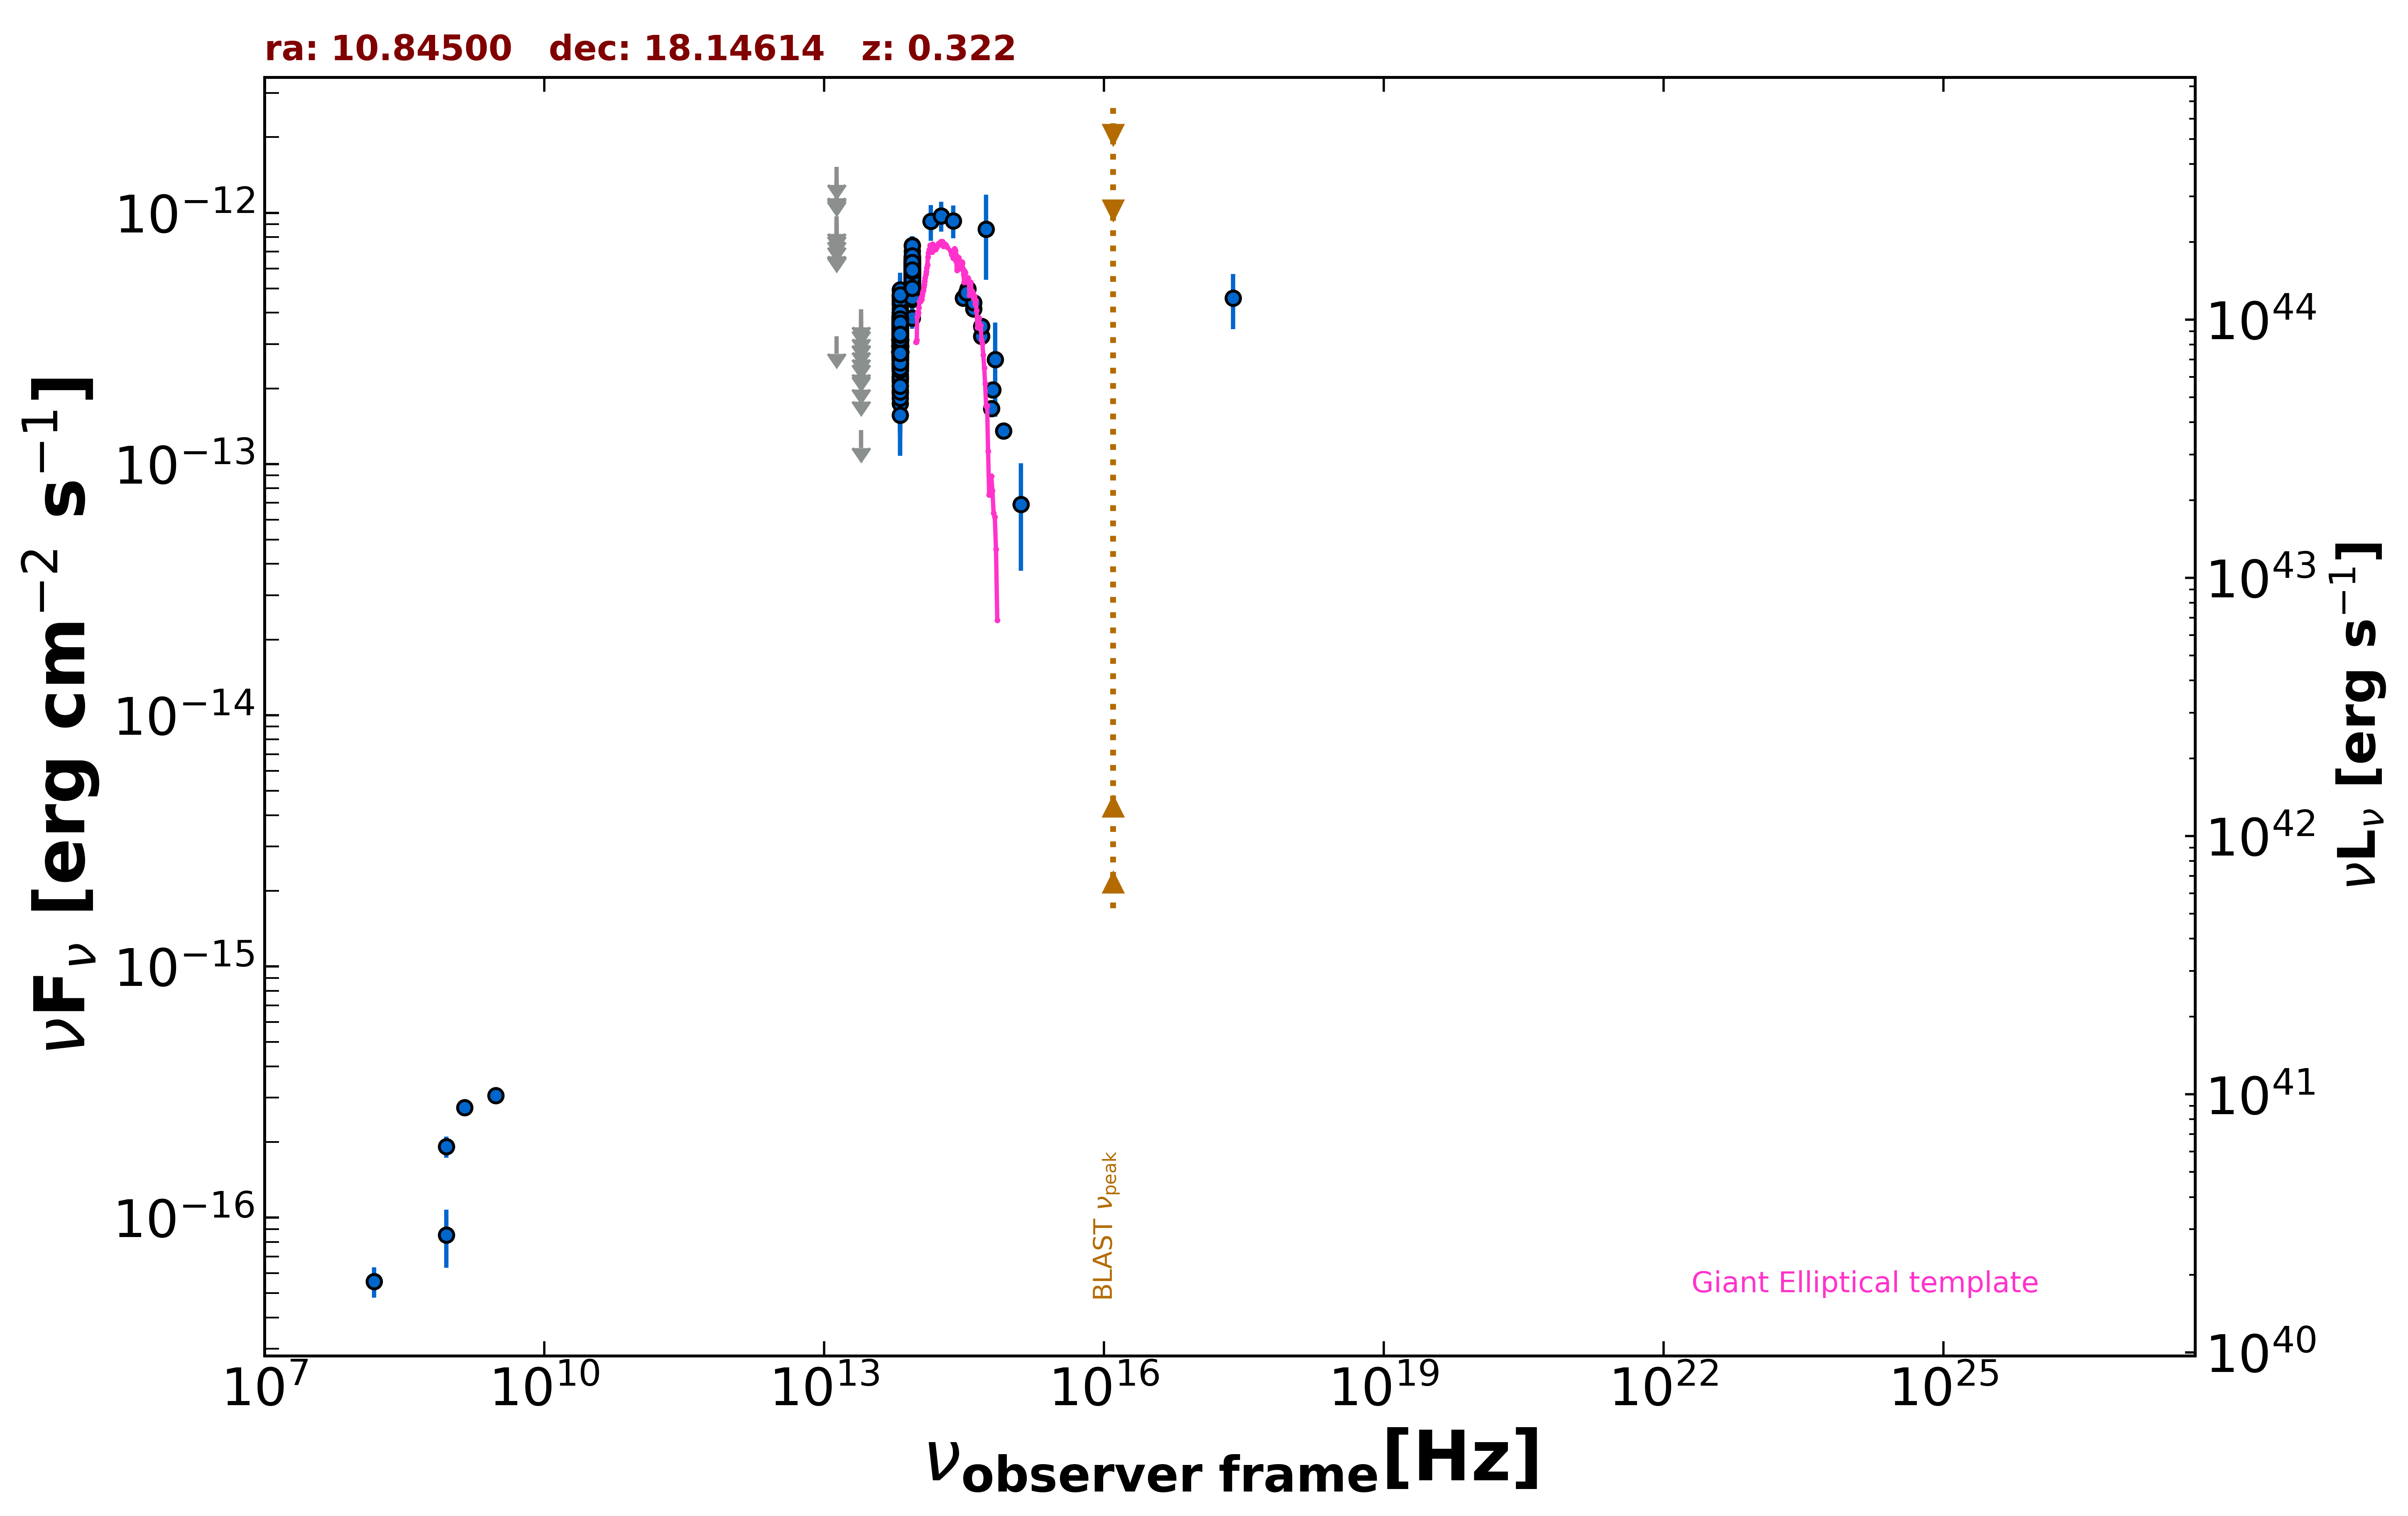

Source data for this figure (header and first rows):
freq., flux, err_flux, MJD_start, MJD_end, flag, catalog, reference
1.400e+09, 2.744e-16, 9.800e-18, 55000, 55000, , NVSS, Condon et al. 1998  AJ  115  1693
8.870e+08, 8.515e-17, 2.216e-17, 55000, 55000, , RACS, Hale et al. 2021  PASA  38  e058
8.870e+08, 1.916e-16, 1.860e-17, 55000, 55000, , RACS, Hale et al. 2021  PASA  38  e058
3.000e+09, 3.065e-16, 1.770e-17, 55000, 55000, , VLASSQL, Gordon et al. 2021  ApJS  255  30
2.418e+17, 4.574e-13, 1.134e-13, 55000, 55000, , RASS, Boller et al. 2016  A&A  103  1
1.500e+08, 5.565e-17, 7.650e-18, 55000, 55000, , TGSS150, Intema et al. 2017  A&A  598  A781
1.389e+14, 9.239e-13, 1.510e-13, 55000, 55000, , 2MASS, Skrutskie et al. 2006  AJ  131  1163
1.804e+14, 9.737e-13, 1.323e-13, 55000, 55000, , 2MASS, Skrutskie et al. 2006  AJ  131  1163
2.427e+14, 9.300e-13, 1.395e-13, 55000, 55000, , 2MASS, Skrutskie et al. 2006  AJ  131  1163
8.817e+13, 4.834e-13, 2.900e-15, 55000, 55000, , UNWISE, Schlafly et al. 2019  ApJS  240  30
6.517e+13, 2.875e-13, 3.800e-15, 55000, 55000, , UNWISE, Schlafly et al. 2019  ApJS  240  30
8.817e+13, 5.660e-13, 1.515e-14, 55000, 55000, , WISE, Wright et al. 2010  AJ  140  1868
6.517e+13, 3.103e-13, 1.115e-14, 55000, 55000, , WISE, Wright et al. 2010  AJ  140  1868
2.498e+13, 1.363e-13, 0.000e+00, 55000, 55000, UL, WISE, Wright et al. 2010  AJ  140  1868
1.363e+13, 3.230e-13, 0.000e+00, 55000, 55000, UL, WISE, Wright et al. 2010  AJ  140  1868
8.817e+13, 5.125e-13, 4.205e-14, 56849, 56849, , NEOWISE, Mainzer et al. 2014  ApJ  792  30
6.517e+13, 2.986e-13, 3.970e-14, 56849, 56849, , NEOWISE, Mainzer et al. 2014  ApJ  792  30
8.817e+13, 5.115e-13, 2.875e-14, 56849, 56849, , NEOWISE, Mainzer et al. 2014  ApJ  792  30
6.517e+13, 3.683e-13, 5.790e-14, 56849, 56849, , NEOWISE, Mainzer et al. 2014  ApJ  792  30
8.817e+13, 5.501e-13, 3.045e-14, 56849, 56849, , NEOWISE, Mainzer et al. 2014  ApJ  792  30
6.517e+13, 2.934e-13, 3.930e-14, 56849, 56849, , NEOWISE, Mainzer et al. 2014  ApJ  792  30
8.817e+13, 6.445e-13, 5.350e-14, 56849, 56849, , NEOWISE, Mainzer et al. 2014  ApJ  792  30
6.517e+13, 3.307e-13, 3.630e-14, 56849, 56849, , NEOWISE, Mainzer et al. 2014  ApJ  792  30
8.817e+13, 4.912e-13, 4.305e-14, 57214, 57214, , NEOWISE, Mainzer et al. 2014  ApJ  792  30
6.517e+13, 2.277e-13, 4.260e-14, 57214, 57214, , NEOWISE, Mainzer et al. 2014  ApJ  792  30
8.817e+13, 4.962e-13, 4.625e-14, 57211, 57211, , NEOWISE, Mainzer et al. 2014  ApJ  792  30
6.517e+13, 1.928e-13, 6.530e-14, 57211, 57211, , NEOWISE, Mainzer et al. 2014  ApJ  792  30
8.817e+13, 6.043e-13, 5.070e-14, 57211, 57211, , NEOWISE, Mainzer et al. 2014  ApJ  792  30
6.517e+13, 4.932e-13, 8.305e-14, 57211, 57211, , NEOWISE, Mainzer et al. 2014  ApJ  792  30
8.817e+13, 5.614e-13, 3.050e-14, 57214, 57214, , NEOWISE, Mainzer et al. 2014  ApJ  792  30
6.517e+13, 2.961e-13, 4.105e-14, 57214, 57214, , NEOWISE, Mainzer et al. 2014  ApJ  792  30
8.817e+13, 5.771e-13, 3.245e-14, 57211, 57211, , NEOWISE, Mainzer et al. 2014  ApJ  792  30
6.517e+13, 3.115e-13, 6.825e-14, 57211, 57211, , NEOWISE, Mainzer et al. 2014  ApJ  792  30
8.817e+13, 5.718e-13, 3.215e-14, 57212, 57212, , NEOWISE, Mainzer et al. 2014  ApJ  792  30
6.517e+13, 3.381e-13, 6.230e-14, 57212, 57212, , NEOWISE, Mainzer et al. 2014  ApJ  792  30
8.817e+13, 5.371e-13, 4.010e-14, 57214, 57214, , NEOWISE, Mainzer et al. 2014  ApJ  792  30
6.517e+13, 2.997e-13, 4.070e-14, 57214, 57214, , NEOWISE, Mainzer et al. 2014  ApJ  792  30
8.817e+13, 4.916e-13, 3.080e-14, 57211, 57211, , NEOWISE, Mainzer et al. 2014  ApJ  792  30
6.517e+13, 3.058e-13, 5.210e-14, 57211, 57211, , NEOWISE, Mainzer et al. 2014  ApJ  792  30
8.817e+13, 5.172e-13, 3.195e-14, 57211, 57211, , NEOWISE, Mainzer et al. 2014  ApJ  792  30
6.517e+13, 4.336e-13, 9.050e-14, 57211, 57211, , NEOWISE, Mainzer et al. 2014  ApJ  792  30
8.817e+13, 5.878e-13, 2.980e-14, 57214, 57214, , NEOWISE, Mainzer et al. 2014  ApJ  792  30
6.517e+13, 3.514e-13, 3.830e-14, 57214, 57214, , NEOWISE, Mainzer et al. 2014  ApJ  792  30
8.817e+13, 6.150e-13, 3.515e-14, 57211, 57211, , NEOWISE, Mainzer et al. 2014  ApJ  792  30
6.517e+13, 3.501e-13, 0.000e+00, 57211, 57211, UL, NEOWISE, Mainzer et al. 2014  ApJ  792  30
8.817e+13, 6.445e-13, 3.385e-14, 57211, 57211, , NEOWISE, Mainzer et al. 2014  ApJ  792  30
6.517e+13, 3.298e-13, 0.000e+00, 57211, 57211, UL, NEOWISE, Mainzer et al. 2014  ApJ  792  30
8.817e+13, 5.841e-13, 2.960e-14, 57214, 57214, , NEOWISE, Mainzer et al. 2014  ApJ  792  30
6.517e+13, 3.586e-13, 4.005e-14, 57214, 57214, , NEOWISE, Mainzer et al. 2014  ApJ  792  30
8.817e+13, 5.106e-13, 3.390e-14, 57211, 57211, , NEOWISE, Mainzer et al. 2014  ApJ  792  30
6.517e+13, 3.229e-13, 1.009e-13, 57211, 57211, , NEOWISE, Mainzer et al. 2014  ApJ  792  30
8.817e+13, 5.583e-13, 3.550e-14, 57028, 57028, , NEOWISE, Mainzer et al. 2014  ApJ  792  30
6.517e+13, 3.052e-13, 4.375e-14, 57028, 57028, , NEOWISE, Mainzer et al. 2014  ApJ  792  30
8.817e+13, 6.386e-13, 3.120e-14, 57028, 57028, , NEOWISE, Mainzer et al. 2014  ApJ  792  30
6.517e+13, 3.199e-13, 3.750e-14, 57028, 57028, , NEOWISE, Mainzer et al. 2014  ApJ  792  30
8.817e+13, 5.532e-13, 3.060e-14, 57028, 57028, , NEOWISE, Mainzer et al. 2014  ApJ  792  30
6.517e+13, 2.781e-13, 4.295e-14, 57028, 57028, , NEOWISE, Mainzer et al. 2014  ApJ  792  30
8.817e+13, 5.966e-13, 3.075e-14, 57028, 57028, , NEOWISE, Mainzer et al. 2014  ApJ  792  30
6.517e+13, 3.106e-13, 4.045e-14, 57028, 57028, , NEOWISE, Mainzer et al. 2014  ApJ  792  30
8.817e+13, 6.287e-13, 3.070e-14, 57029, 57029, , NEOWISE, Mainzer et al. 2014  ApJ  792  30
... 533 more rows
